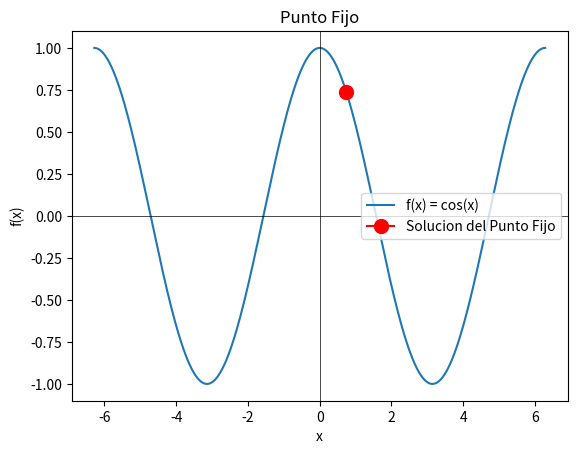

Generate this figure with matplotlib:
#Programa capaz de sacar la raiz de una funcion apartir del metodo de punto fijo

import numpy as np
from scipy.optimize import fixed_point
import matplotlib.pyplot as plt

def f(x):
    return np.cos(x)

expresion = f
x0 = 0.5
x_star = fixed_point(expresion, x0)

print("La solucion del punto fijo es: ",x_star)

x = np.linspace(-2*np.pi, 2*np.pi, 1000)
y = f(x)

fig, ax = plt.subplots()
ax.plot(x, y, label='f(x) = cos(x)')

ax.plot([x_star], [f(x_star)], marker = 'o', markersize = 10, color = "red", label = 'Solucion del Punto Fijo')

ax.axhline(y=0, color='black', lw = 0.5)
ax.axvline(x=0, color='black', lw = 0.5)
ax.legend()
ax.set_xlabel('x')
ax.set_ylabel('f(x)')
ax.set_title('Punto Fijo')
plt.show()
